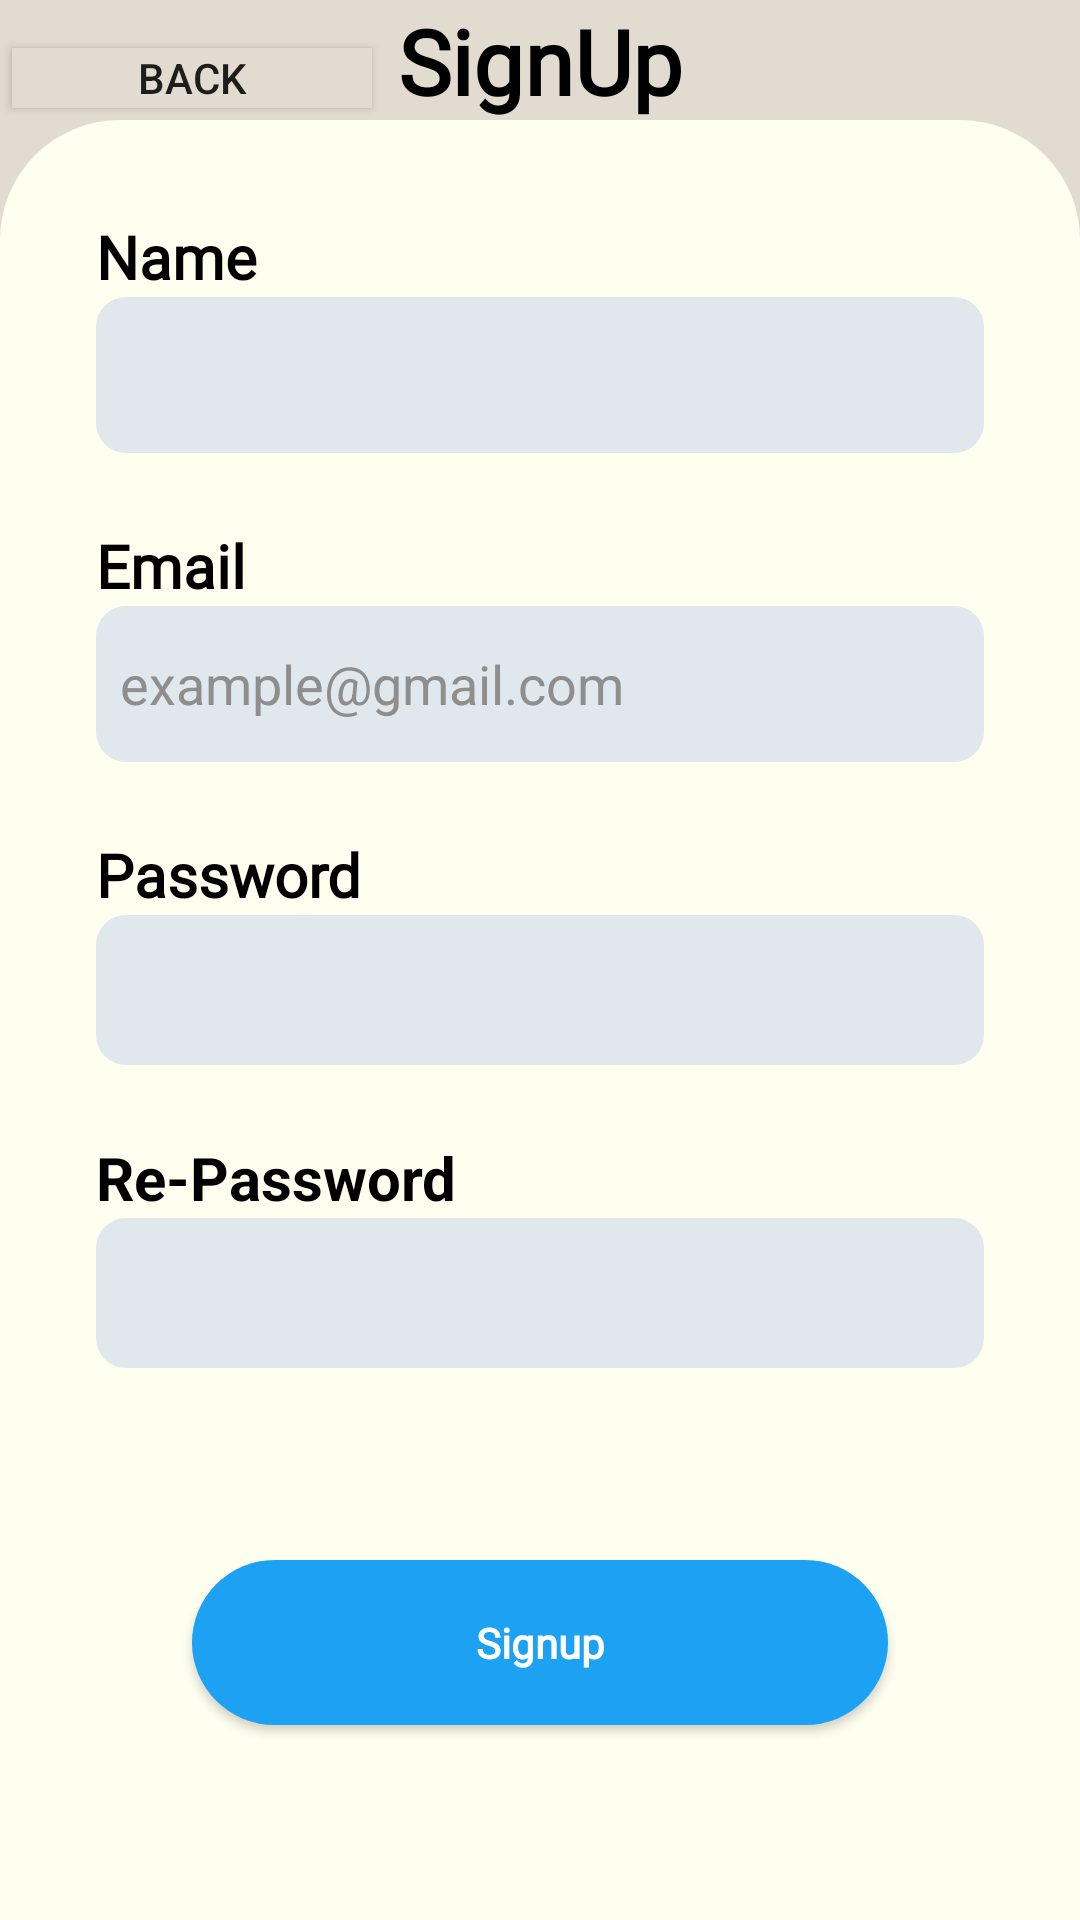

Write the Android layout XML for this screen, with the resource values it uses.
<!-- AndroidManifest.xml: application theme Theme.MyApplication -->
<!-- res/layout/activity_signup.xml -->
<?xml version="1.0" encoding="utf-8"?>
<androidx.constraintlayout.widget.ConstraintLayout xmlns:android="http://schemas.android.com/apk/res/android"
    xmlns:app="http://schemas.android.com/apk/res-auto"
    xmlns:tools="http://schemas.android.com/tools"
    android:layout_width="match_parent"
    android:layout_height="match_parent"
    tools:context=".SignupActivity">

    <androidx.appcompat.widget.AppCompatButton
        android:id="@+id/btnBack2"
        android:layout_width="120dp"
        android:layout_height="20dp"
        android:layout_marginStart="4dp"
        android:layout_marginTop="16dp"
        android:text="Back"
        android:background="@mipmap/bgt"
        app:layout_constraintStart_toStartOf="parent"
        app:layout_constraintTop_toTopOf="parent"/>

    <ImageView
        android:id="@+id/imageView7"
        android:layout_width="match_parent"
        android:layout_height="match_parent"
        android:scaleType="fitXY"
        app:layout_constraintBottom_toBottomOf="parent"
        app:layout_constraintEnd_toEndOf="parent"
        app:layout_constraintStart_toStartOf="parent"
        app:layout_constraintTop_toTopOf="parent"
        app:srcCompat="@mipmap/bgt" />

    <LinearLayout
        android:id="@+id/linearLayout1"
        android:layout_width="match_parent"
        android:layout_height="600dp"
        android:background="@drawable/white_background_login"
        android:orientation="vertical"
        android:padding="32dp"
        app:layout_constraintBottom_toBottomOf="parent"
        app:layout_constraintEnd_toEndOf="parent"
        app:layout_constraintStart_toStartOf="parent">

        <TextView
            android:id="@+id/textView7"
            android:layout_width="match_parent"
            android:layout_height="wrap_content"
            android:fontFamily="@font/alata"
            android:text="Name"
            android:textColor="#000000"
            android:textSize="20sp"

            android:textStyle="bold" />

        <EditText
            android:id="@+id/edt_name_signup"
            android:layout_width="match_parent"
            android:layout_height="52dp"
            android:layout_marginBottom="24dp"
            android:background="@drawable/edittext_bg_login"
            android:ems="10"

            android:inputType="text"
            android:padding="8dp"
            android:textColorHint="#8e8e8e" />

        <TextView
            android:id="@+id/textView8"
            android:layout_width="match_parent"
            android:layout_height="wrap_content"
            android:fontFamily="@font/alata"
            android:text="Email"
            android:textColor="#000000"
            android:textSize="20sp"

            android:textStyle="bold" />

        <EditText
            android:id="@+id/edt_email_signup"
            android:layout_width="match_parent"
            android:layout_height="52dp"
            android:layout_marginBottom="24dp"
            android:background="@drawable/edittext_bg_login"
            android:ems="10"
            android:hint="example@gmail.com"
            android:inputType="text"
            android:padding="8dp"
            android:textColorHint="#8e8e8e" />

        <TextView
            android:id="@+id/textView3"
            android:layout_width="match_parent"
            android:layout_height="wrap_content"
            android:fontFamily="@font/alata"
            android:text="Password"
            android:textColor="#000000"
            android:textSize="20sp"

            android:textStyle="bold" />


        <EditText
            android:id="@+id/edt_pass_signup"
            android:layout_width="match_parent"
            android:layout_height="50dp"
            android:layout_marginBottom="24dp"
            android:background="@drawable/edittext_bg_login"
            android:ems="10"
            android:inputType="textPassword"
            android:padding="8dp"
            android:textColorHint="#8e8e8e" />

        <TextView
            android:id="@+id/textView9"
            android:layout_width="match_parent"
            android:layout_height="wrap_content"
            android:text="Re-Password"
            android:textColor="#000000"
            android:textSize="20sp"
            android:textStyle="bold"

            />

        <EditText
            android:id="@+id/edt_repass_signup"
            android:layout_width="match_parent"
            android:layout_height="50dp"
            android:layout_marginBottom="24dp"
            android:background="@drawable/edittext_bg_login"
            android:ems="10"
            android:inputType="textPassword"
            android:padding="8dp"
            android:textColorHint="#8e8e8e" />

        <androidx.appcompat.widget.AppCompatButton
            android:id="@+id/btn_signup"
            style="@android:style/Widget.Button"
            android:layout_width="match_parent"
            android:layout_height="55dp"
            android:layout_marginStart="32dp"
            android:layout_marginTop="40dp"
            android:layout_marginEnd="32dp"
            android:background="@drawable/orange_button_into"
            android:fontFamily="@font/alata"
            android:text="Signup"
            android:textColor="@color/white"
            android:textStyle="bold"
            app:layout_constraintEnd_toEndOf="parent"
            app:layout_constraintStart_toStartOf="parent" />

    </LinearLayout>

    <TextView
        android:id="@+id/textView6"
        android:layout_width="wrap_content"
        android:layout_height="wrap_content"
        android:fontFamily="@font/alata"
        android:text="SignUp"
        android:textColor="@color/black"
        android:textSize="30dp"

        android:textStyle="bold"
        app:layout_constraintBottom_toTopOf="@+id/linearLayout1"
        app:layout_constraintEnd_toEndOf="parent"
        app:layout_constraintStart_toStartOf="parent"
        app:layout_constraintTop_toTopOf="parent"
        app:layout_constraintVertical_bias="0.48" />
</androidx.constraintlayout.widget.ConstraintLayout>
<!-- resources referenced by this layout -->
<resources>
  <color name="black">#FF000000</color>
  <color name="white">#FFFFFFFF</color>
  <!-- drawable edittext_bg_login (drawable) -->
  <?xml version="1.0" encoding="utf-8"?>
  <selector xmlns:android="http://schemas.android.com/apk/res/android">
  <item>
      <shape android:shape="rectangle">
          <solid android:color="#E1E8ED"/>
          <corners android:radius="10dp"/>
      </shape>
  </item>
  </selector>
  <!-- drawable orange_button_into (drawable) -->
  <?xml version="1.0" encoding="utf-8"?>
  <selector xmlns:android="http://schemas.android.com/apk/res/android">
  <item>
      <shape android:shape="rectangle">
          <corners android:radius="50dp"/>
          <gradient android:angle="0" android:startColor="#1DA1F2"  android:endColor="#1DA1F2"></gradient>
      </shape>
  </item>
  </selector>
  <!-- drawable white_background_login (drawable) -->
  <?xml version="1.0" encoding="utf-8"?>
  <selector xmlns:android="http://schemas.android.com/apk/res/android">
  <item>
      <shape>
          <solid android:color="#FFFFF0"/>
          <corners android:topRightRadius="40sp" android:topLeftRadius="40sp"/>
  
      </shape>
  </item>
  </selector>
  <!-- mipmap bgt: jpg bitmap (mipmap-xxhdpi, 4254 bytes) -->
  <style name="Theme.MyApplication" parent="Base.Theme.MyApplication" />
  <style name="Base.Theme.MyApplication" parent="Theme.MaterialComponents.DayNight.NoActionBar">
          
          
          <item name="android:statusBarColor" tools:targetApi="l">@android:color/background_dark
          </item>
          
  
          
      </style>
</resources>
